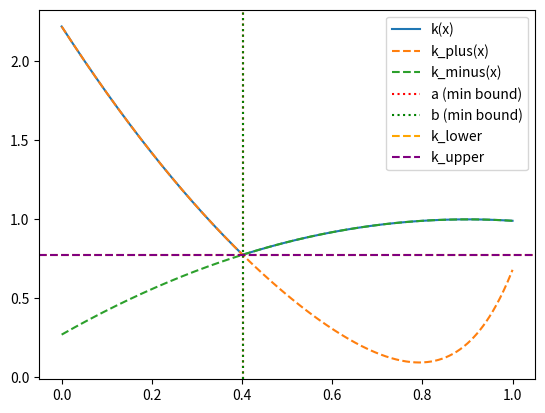

Write Python code to recreate this figure.
import math
from typing import Callable, Tuple


_LOG_MAX_FLOAT = math.log(float.fromhex("0x1.fffffffffffffp+1023"))


def _safe_exp(log_value: float) -> float:
    if log_value == -math.inf:
        return 0.0
    if log_value >= _LOG_MAX_FLOAT:
        return math.inf
    return math.exp(log_value)


def find_minimum_of_k(
        k_plus: Callable[[float], float], # decreasing
        k_minus: Callable[[float], float], # increasing
        a: float,
        b: float,
        *,
        log_scale: bool = False,
        eps_x: float = 1e-10,
        eps_y: float = 1e-12,
        max_iter: int = 10_000,
) -> Tuple[float, float, float, float]:
    """
    !!! EXPECTS K_PLUS AND K_MINUS TO BE WEIGHTED ALREADY, SO k(x) = max(k_minus(x), k_plus(x)).
    Assumptions (not checked):
      - k_minus(x) >= 0 and is continuous and non-decreasing on [a,b]
      - k_plus(x) >= 0 and is continuous and non-increasing on [a,b]
    Define k(x) = max(k_minus(x), k_plus(x)).
    Returns (k_lower, k_upper, k_est) such that the true minimum of k(x) on [a,b]
    lies in [k_lower, k_upper], and k_est = 0.5*(k_lower+k_upper).

    Notes:
      - If the curves do not intersect on [a,b] (in the sense h(a)>0 or h(b)<0
        where h(x)=k_minus(x)-k_plus(x)), the minimizer is at an endpoint.
    """
    if not (a < b):
        raise ValueError(f"Require a < b, got a={a}, b={b}")
    if eps_x <= 0 or eps_y <= 0:
        raise ValueError("eps_x and eps_y must be positive.")

    def h(x: float) -> float:
        if log_scale:
            return k_minus(x) - k_plus(x)
        return k_minus(x) - k_plus(x)

    def k(x: float) -> float:
        if log_scale:
            return _safe_exp(max(k_minus(x), k_plus(x)))
        return max(k_minus(x), k_plus(x))

    ha = h(a)
    hb = h(b)
    if not (math.isfinite(ha) and math.isfinite(hb)):
        raise ValueError("Non-finite values encountered at the interval endpoints.")

    # No intersection (or not bracketed as expected) -> endpoint solution.
    # (Matches: if h(a)>0 or h(b)<0 then return argmin{k(a),k(b)}.)
    if ha > 0.0 or hb < 0.0:
        ka = k(a)
        kb = k(b)
        if not (math.isfinite(ka) and math.isfinite(kb)):
            raise ValueError("Non-finite k encountered at the interval endpoints.")
        k_star = ka if ka <= kb else kb
        # return k_star, k_star, k_star  # bounds collapse
        # k_lower, k_upper, a, b
        return k_star, k_star, a, b

    # Now h(a) <= 0 <= h(b): intersection exists (possibly an interval).
    # Bisection on h, while tightening bounds on the minimum value.
    k_lower = - math.inf
    k_upper = math.inf

    it = 0
    while (b - a > eps_x) or (k_upper - k_lower > eps_y):
        it += 1
        if it > max_iter:
            # Return best bounds we have so far.
            break

        m = 0.5 * (a + b)
        hm = h(m)
        if not math.isfinite(hm):
            raise ValueError("Non-finite h encountered during bisection.")

        # Update bracket to keep h(a) <= 0 <= h(b)
        if hm < 0.0:
            a = m  # keep h(a) <= 0
        elif hm > 0.0:
            b = m  # keep h(b) >= 0 (also covers hm == 0)
        else:
            x_star = m
            k_star = k(x_star)
            return k_star, k_star, x_star, x_star

        # Update bounds on the minimum value
        if log_scale:
            k_lower = _safe_exp(max(k_minus(a), k_plus(b)))
            k_upper = _safe_exp(min(k_minus(b), k_plus(a)))
        else:
            k_lower = max(k_minus(a), k_plus(b))
            k_upper = min(k_minus(b), k_plus(a))

        if not (math.isfinite(k_lower) and math.isfinite(k_upper)):
            raise ValueError("Non-finite bounds encountered during iteration.")

    # Final bounds and estimate
    if log_scale:
        k_lower = _safe_exp(max(k_minus(a), k_plus(b)))
        k_upper = _safe_exp(min(k_minus(b), k_plus(a)))
    else:
        k_lower = max(k_minus(a), k_plus(b))
        k_upper = min(k_minus(b), k_plus(a))

    return k_lower, k_upper, a, b


if __name__ == "__main__":
    import matplotlib.pyplot as plt
    import numpy as np


    def k_plus(x):
        a = (x - 0.1) ** 8
        b = (x - 0.1 - 1) ** 2
        return 2 * (a + b) - 0.2
        # return 0.7


    def k_minus(x):
        return -0.9 * (x - 0.9) ** 2 + 1.0
        # return 0.7


    def k_max(x):
        return max(k_plus(x), k_minus(x))


    xs = np.linspace(0, 1, 1001)
    ys = np.array([k_max(x) for x in xs], dtype=np.float64)

    tol = 1e-10
    lb, ub, a, b = find_minimum_of_k(k_plus, k_minus, 0.0, 1.0, eps_x=tol, eps_y=tol)  # 1e-8)

    plt.plot(xs, ys, label='k(x)')
    plt.plot(xs, [k_plus(x) for x in xs], '--', label='k_plus(x)')
    plt.plot(xs, [k_minus(x) for x in xs], '--', label='k_minus(x)')

    plt.axvline(a, color='red', linestyle=':', label='a (min bound)')
    plt.axvline(b, color='green', linestyle=':', label='b (min bound)')

    plt.axhline(lb, color='orange', linestyle='--', label='k_lower')
    plt.axhline(ub, color='purple', linestyle='--', label='k_upper')

    plt.legend()
    plt.show()
